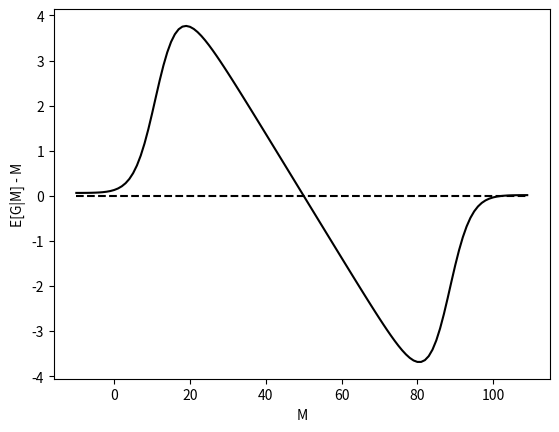

Write the Python code that produced this figure.
import numpy as np
import matplotlib.pyplot as plt
import scipy.stats


def generate_portion(s, mu_c, sigma_s, sigma_c):
    a = 1 / 2 / sigma_s ** 2 + 1 / 2 / sigma_c ** 2
    b = - s / sigma_s ** 2 - mu_c / sigma_c ** 2
    c = s ** 2 / 2 / sigma_s ** 2 + mu_c ** 2 / 2 / sigma_c ** 2

    portion = np.exp(b ** 2 / 4 / a - c) / np.sqrt(a) / sigma_s ** 2 / sigma_c ** 2
    return portion

def E_T_S_C(s,  sigm_s, mu_c, sigma_c):
    return (sigma_c ** 2 * s + sigm_s ** 2 * mu_c) / (sigm_s ** 2 + sigma_c ** 2)


def generate_pic(sigma_s=4, sigma_c_0=10, sigma_c_1=10, mu_c_0=150, mu_c_1=50):
    S = []
    ANS = []

    for s in range(-10, 110):
        p_c_0_s = generate_portion(s, mu_c_0, sigma_s, sigma_c_0)
        p_c_1_s = generate_portion(s, mu_c_1, sigma_s, sigma_c_1)

        p_sum = p_c_1_s + p_c_0_s
        p_c_0_s, p_c_1_s = p_c_0_s / p_sum, p_c_1_s / p_sum

        # E[T|S]
        # c_0:
        e_T_S_C_0 = E_T_S_C(s, sigma_s, mu_c_0, sigma_c_0)
        e_T_S_C_1 = E_T_S_C(s, sigma_s, mu_c_1, sigma_c_1)

        e_T_S_C = p_c_0_s * e_T_S_C_0 + p_c_1_s * e_T_S_C_1

        # E[T|S] - S
        ans = e_T_S_C - s
        S.append(s)
        ANS.append(ans)
    plt.plot(S, ANS, 'k')


plt.plot(list(range(-10,110)), [0] * 120, 'k--')
generate_pic(sigma_c_0=200)
plt.ylabel('E[G|M] - M')
plt.xlabel('M')
plt.savefig("egm_m.eps", format='eps', bbox_inches='tight')
plt.show()